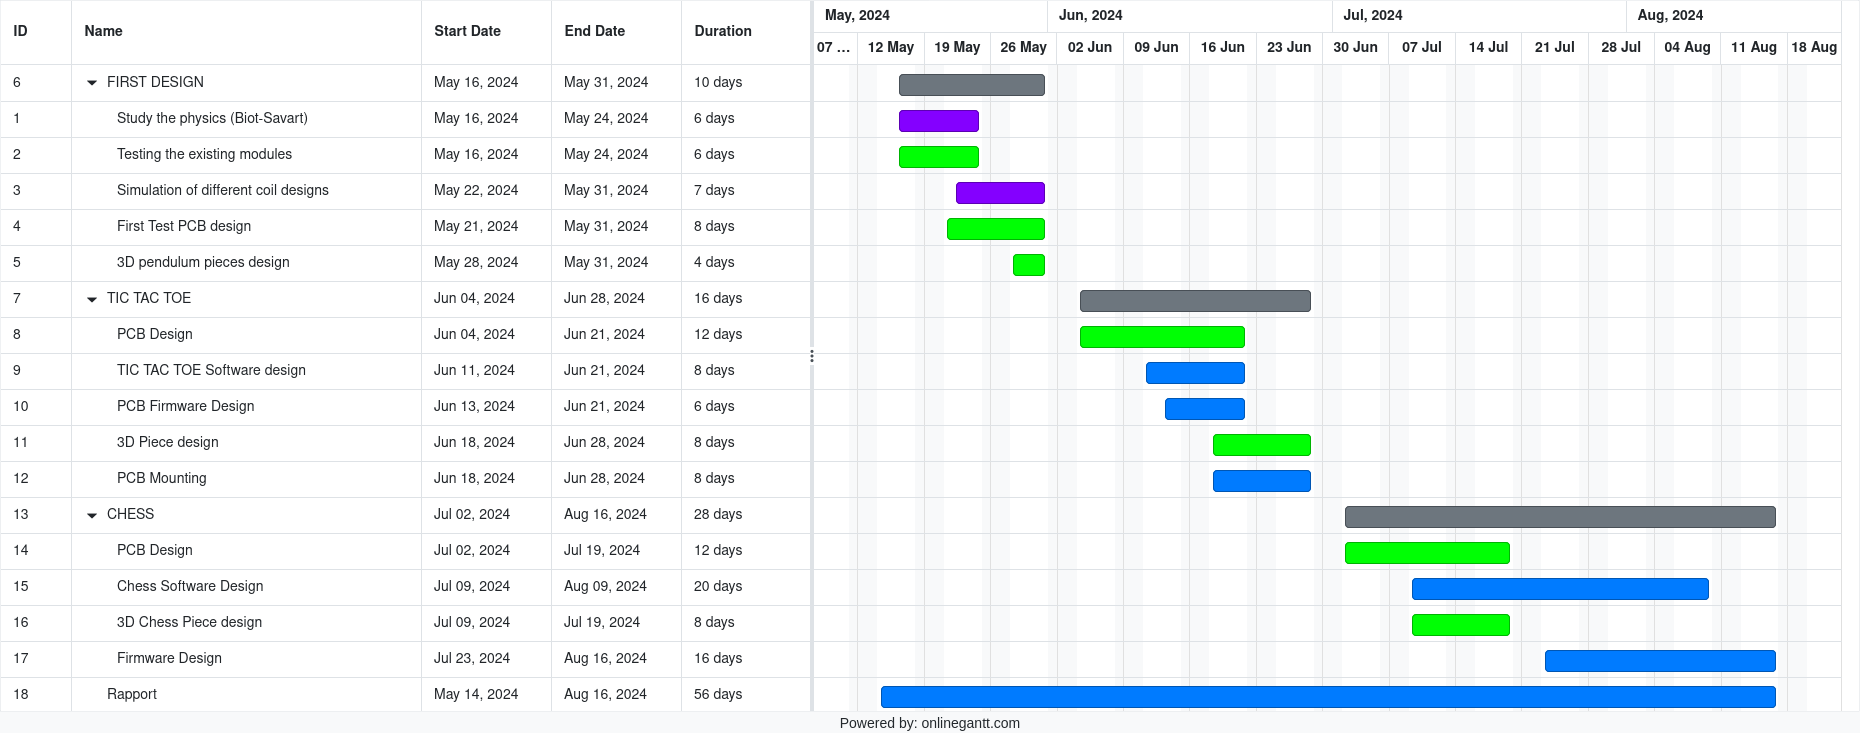

The table this chart was drawn from, first rows:
Outline Level, ID, Name, Start, Finish, Duration, % Complete, Predecessors, Resource Names, Color, Notes
1, 6, FIRST DESIGN, 2024-05-16, 2024-05-31, 10 day, 0, , , , <p><br></p>
2, 1, Study the physics (Biot-Savart), 2024-05-16, 2024-05-24, 6 day, 0, , , 271, <p><br></p>
2, 2, Testing the existing modules, 2024-05-16, 2024-05-24, 6 day, 0, , , 121, <p><br></p>
2, 3, Simulation of different coil designs, 2024-05-22, 2024-05-31, 7 day, 0, , , 271, <p><br></p>
2, 4, First Test PCB design, 2024-05-21, 2024-05-31, 8 day, 0, , , 121, <p><br></p>
2, 5, 3D pendulum pieces design, 2024-05-28, 2024-05-31, 4 day, 0, , , 121, <p><br></p>
1, 7, TIC TAC TOE, 2024-06-04, 2024-06-28, 16 day, 0, , , , <p><br></p>
2, 8, PCB Design, 2024-06-04, 2024-06-21, 12 day, 0, , , 121, <p><br></p>
2, 9, TIC TAC TOE Software design, 2024-06-11, 2024-06-21, 8 day, 0, , , , <p><br></p>
2, 10, PCB Firmware Design, 2024-06-13, 2024-06-21, 6 day, 0, , , , <p><br></p>
2, 11, 3D Piece design, 2024-06-18, 2024-06-28, 8 day, 0, , , 121, <p><br></p>
2, 12, PCB Mounting, 2024-06-18, 2024-06-28, 8 day, 0, , , , <p><br></p>
1, 13, CHESS, 2024-07-02, 2024-08-16, 28 day, 0, , , , <p><br></p>
2, 14, PCB Design, 2024-07-02, 2024-07-19, 12 day, 0, , , 121, <p><br></p>
2, 15, Chess Software Design, 2024-07-09, 2024-08-09, 20 day, 0, , , , <p><br></p>
2, 16, 3D Chess Piece design, 2024-07-09, 2024-07-19, 8 day, 0, , , 121, <p><br></p>
2, 17, Firmware Design, 2024-07-23, 2024-08-16, 16 day, 0, , , , <p><br></p>
1, 18, Rapport, 2024-05-14, 2024-08-16, 56 day, 0, , , , <p><br></p>
